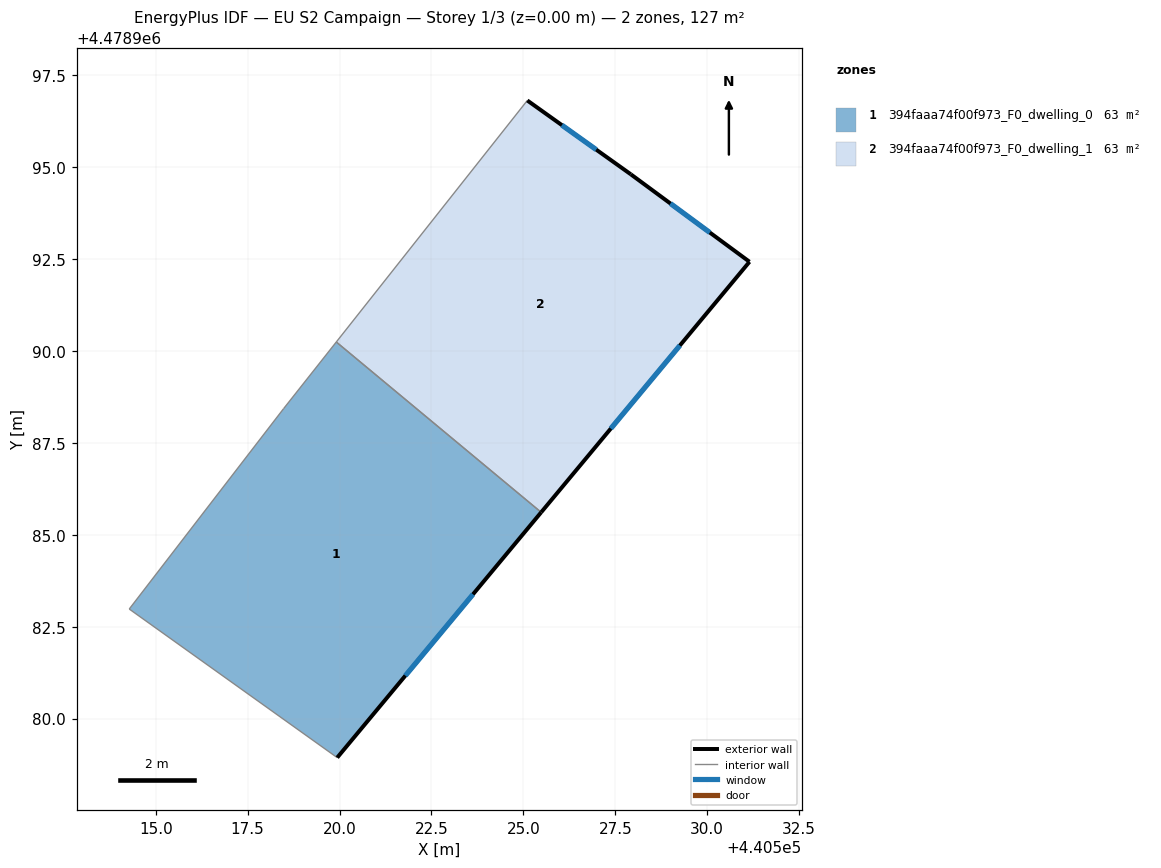
=== STOREY PLAN SPEC (per zone: floor XY polygon, exterior-wall plan segments, windows/doors) ===
zone 1: 394faaa74f00f973_F0_dwelling_0  (63.5 m²)
  floor: (440519.94, 4478978.94) (440525.48, 4478985.61) (440519.91, 4478990.24) (440518.48, 4478988.43) (440514.28, 4478982.98)
  exterior wall: (440525.48, 4478985.61) – (440519.94, 4478978.94)  [8.7 m]
    window: (440523.63, 4478983.38) – (440521.79, 4478981.17)  [2.9 m²]
  interior walls: 4
zone 2: 394faaa74f00f973_F0_dwelling_1  (63.5 m²)
  floor: (440525.48, 4478985.61) (440531.15, 4478992.43) (440527.92, 4478994.80) (440525.11, 4478996.81) (440519.91, 4478990.24)
  exterior wall: (440527.92, 4478994.80) – (440531.15, 4478992.43)  [4.0 m]
    window: (440529.00, 4478994.01) – (440530.07, 4478993.22)  [1.3 m²]
  exterior wall: (440531.15, 4478992.43) – (440525.48, 4478985.61)  [8.9 m]
    window: (440529.26, 4478990.15) – (440527.38, 4478987.89)  [2.9 m²]
  exterior wall: (440525.11, 4478996.81) – (440527.92, 4478994.80)  [3.5 m]
    window: (440526.05, 4478996.14) – (440526.98, 4478995.48)  [1.1 m²]
  interior walls: 2

=== DERIVED (storey summary) ===
Building: EU S2 Campaign
Storey: 1 of 3  (floor level z = 0.00 m)
Storey gross floor area: 127.0 m²
Zones on this storey: 2
  - 394faaa74f00f973_F0_dwelling_0: floor 63.5 m²; exterior wall 8.7 m (26.0 m²); 1 window(s) 2.9 m²; WWR 11.0%
  - 394faaa74f00f973_F0_dwelling_1: floor 63.5 m²; exterior wall 16.3 m (49.0 m²); 3 window(s) 5.4 m²; WWR 11.0%
Zone adjacency (shared interzone walls):
  - 394faaa74f00f973_F0_dwelling_0 ↔ 394faaa74f00f973_F0_dwelling_1